Dataset: 15_Scene_Cartoon (GitHub, autumn-tilley/Cartoon-Classification-Exploration). Classes: bedroom, coast, forest, highway, industrial, inside city, kitchen, living room, mountain, office, open country, store, street, suburb, tall building.

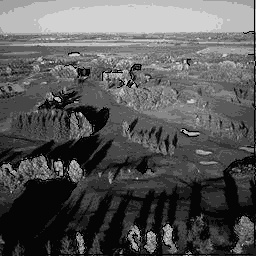
Label: open country

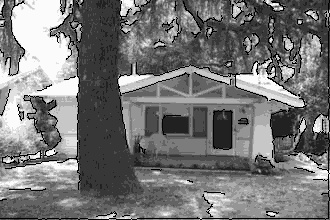
Label: suburb

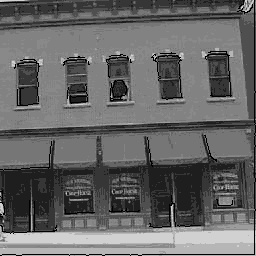
Label: inside city

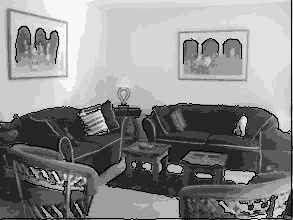
Label: living room

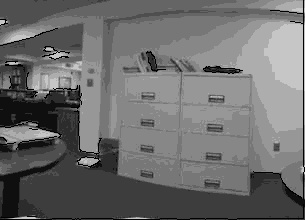
Label: office

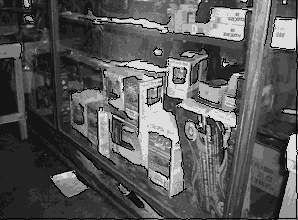
Label: store
